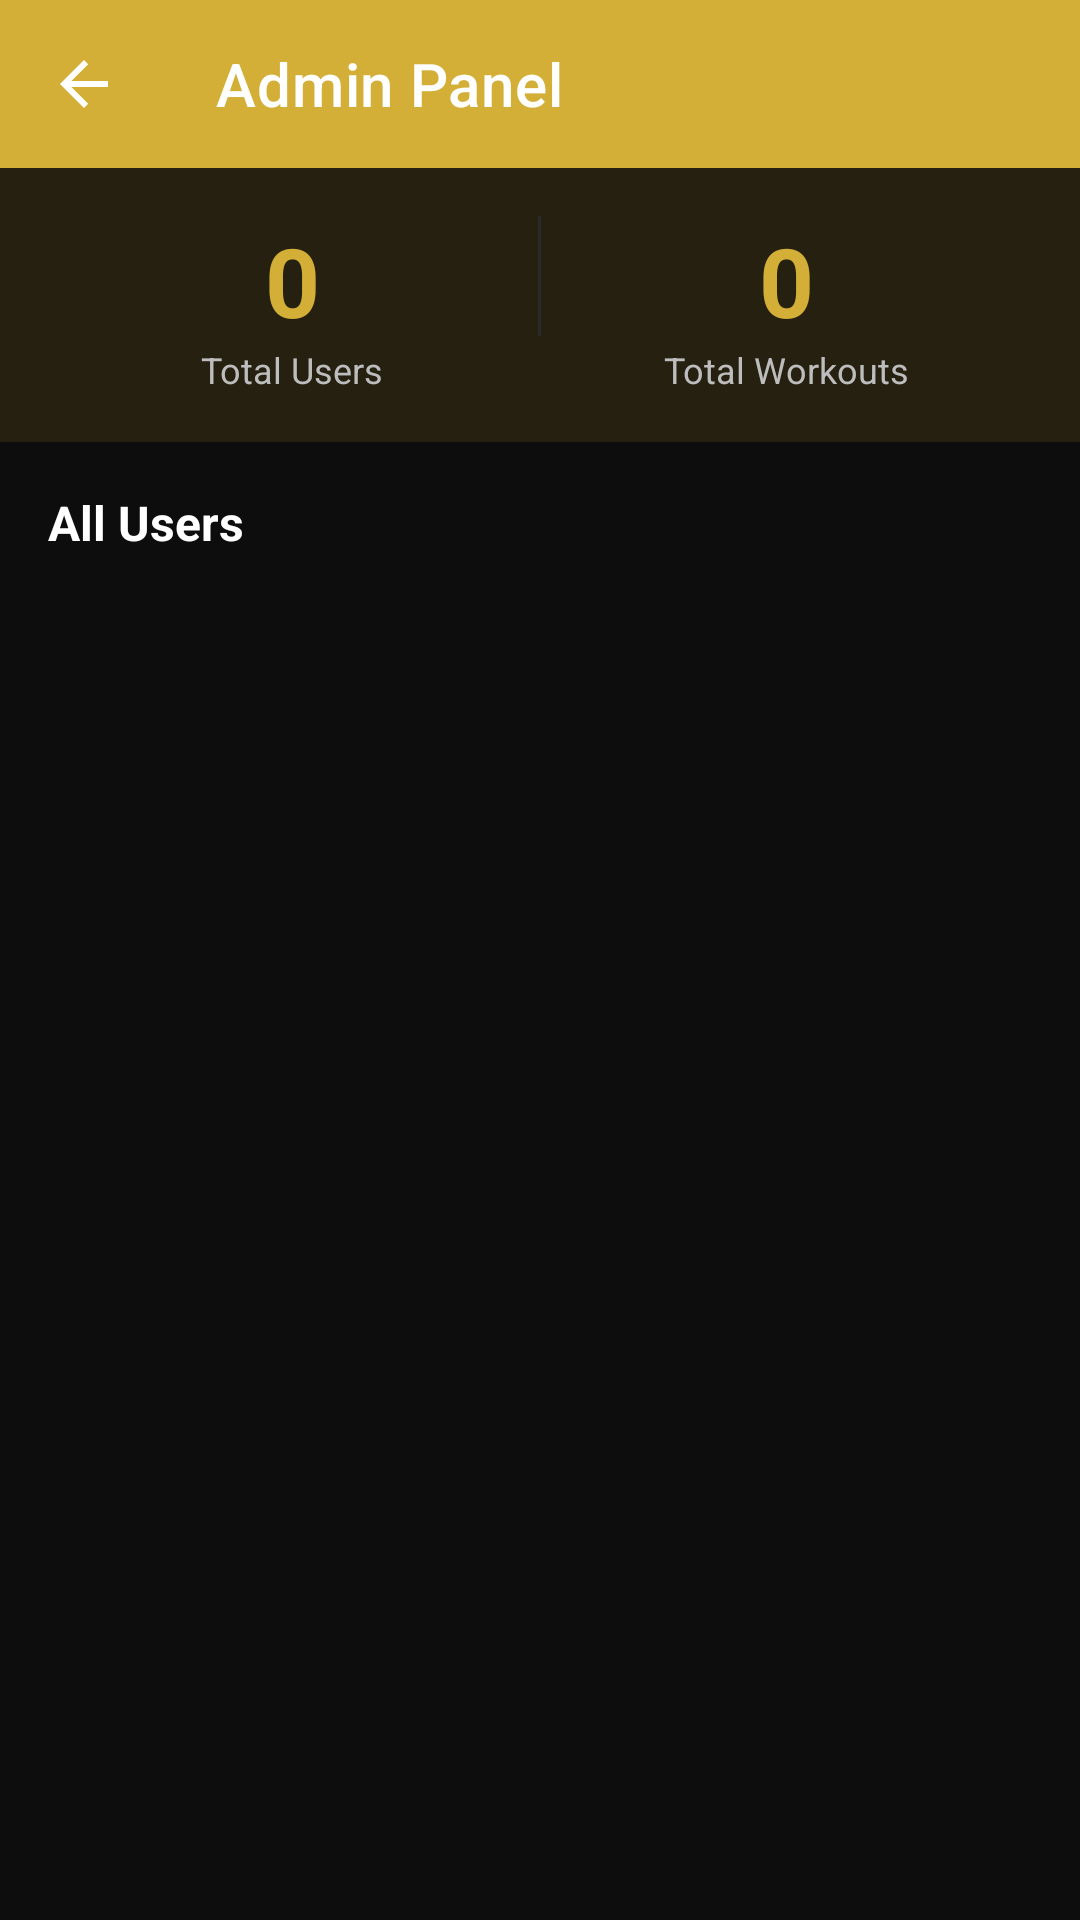

Android layout source for this screen:
<!-- AndroidManifest.xml: application theme Theme.FitTrack -->
<!-- res/layout/activity_admin_panel.xml -->
<?xml version="1.0" encoding="utf-8"?>
<androidx.constraintlayout.widget.ConstraintLayout
    xmlns:android="http://schemas.android.com/apk/res/android"
    xmlns:app="http://schemas.android.com/apk/res-auto"
    android:layout_width="match_parent"
    android:layout_height="match_parent"
    android:background="@color/background">

    <com.google.android.material.appbar.MaterialToolbar
        android:id="@+id/toolbarAdmin"
        android:layout_width="0dp"
        android:layout_height="?attr/actionBarSize"
        android:background="@color/admin_badge"
        app:title="@string/admin_panel_title"
        app:titleTextColor="#FFFFFF"
        app:navigationIcon="?attr/homeAsUpIndicator"
        app:navigationIconTint="#FFFFFF"
        app:layout_constraintEnd_toEndOf="parent"
        app:layout_constraintStart_toStartOf="parent"
        app:layout_constraintTop_toTopOf="parent" />

    
    <LinearLayout
        android:id="@+id/layoutAdminStats"
        android:layout_width="0dp"
        android:layout_height="wrap_content"
        android:orientation="horizontal"
        android:background="@color/admin_badge_bg"
        android:padding="16dp"
        app:layout_constraintEnd_toEndOf="parent"
        app:layout_constraintStart_toStartOf="parent"
        app:layout_constraintTop_toBottomOf="@id/toolbarAdmin">

        <LinearLayout
            android:layout_width="0dp"
            android:layout_height="wrap_content"
            android:layout_weight="1"
            android:gravity="center"
            android:orientation="vertical">
            <TextView
                android:id="@+id/tvTotalUsers"
                android:layout_width="wrap_content"
                android:layout_height="wrap_content"
                android:text="0"
                android:textColor="@color/admin_badge"
                android:textSize="32sp"
                android:textStyle="bold" />
            <TextView
                android:layout_width="wrap_content"
                android:layout_height="wrap_content"
                android:text="Total Users"
                android:textColor="@color/text_secondary"
                android:textSize="12sp" />
        </LinearLayout>

        <View
            android:layout_width="1dp"
            android:layout_height="40dp"
            android:background="@color/divider" />

        <LinearLayout
            android:layout_width="0dp"
            android:layout_height="wrap_content"
            android:layout_weight="1"
            android:gravity="center"
            android:orientation="vertical">
            <TextView
                android:id="@+id/tvTotalWorkoutsAdmin"
                android:layout_width="wrap_content"
                android:layout_height="wrap_content"
                android:text="0"
                android:textColor="@color/admin_badge"
                android:textSize="32sp"
                android:textStyle="bold" />
            <TextView
                android:layout_width="wrap_content"
                android:layout_height="wrap_content"
                android:text="Total Workouts"
                android:textColor="@color/text_secondary"
                android:textSize="12sp" />
        </LinearLayout>

    </LinearLayout>

    <TextView
        android:id="@+id/tvAllUsersLabel"
        android:layout_width="0dp"
        android:layout_height="wrap_content"
        android:layout_marginStart="16dp"
        android:layout_marginTop="16dp"
        android:text="@string/all_users_title"
        android:textColor="@color/text_primary"
        android:textSize="16sp"
        android:textStyle="bold"
        app:layout_constraintEnd_toEndOf="parent"
        app:layout_constraintStart_toStartOf="parent"
        app:layout_constraintTop_toBottomOf="@id/layoutAdminStats" />

    <androidx.recyclerview.widget.RecyclerView
        android:id="@+id/rvUsers"
        android:layout_width="0dp"
        android:layout_height="0dp"
        android:layout_marginTop="8dp"
        android:padding="12dp"
        android:clipToPadding="false"
        app:layout_constraintBottom_toBottomOf="parent"
        app:layout_constraintEnd_toEndOf="parent"
        app:layout_constraintStart_toStartOf="parent"
        app:layout_constraintTop_toBottomOf="@id/tvAllUsersLabel" />

    <TextView
        android:id="@+id/tvNoUsers"
        android:layout_width="wrap_content"
        android:layout_height="wrap_content"
        android:text="@string/no_users"
        android:textColor="@color/text_secondary"
        android:textSize="15sp"
        android:visibility="gone"
        app:layout_constraintBottom_toBottomOf="parent"
        app:layout_constraintEnd_toEndOf="parent"
        app:layout_constraintStart_toStartOf="parent"
        app:layout_constraintTop_toBottomOf="@id/tvAllUsersLabel" />

</androidx.constraintlayout.widget.ConstraintLayout>
<!-- resources referenced by this layout -->
<resources>
  <color name="admin_badge">#D4AF37</color>
  <color name="admin_badge_bg">#252010</color>
  <color name="background">#0D0D0D</color>
  <color name="divider">#2A2A2A</color>
  <color name="text_primary">#FFFFFF</color>
  <color name="text_secondary">#BDBDBD</color>
  <string name="admin_panel_title">Admin Panel</string>
  <string name="all_users_title">All Users</string>
  <string name="no_users">No users registered yet.</string>
  <style name="Theme.FitTrack" parent="Theme.MaterialComponents.Light.NoActionBar">
          <item name="colorPrimary">@color/accent_red</item>
          <item name="colorPrimaryVariant">@color/accent_red_dark</item>
          <item name="colorOnPrimary">@color/text_primary</item>
          <item name="colorSecondary">@color/accent_gold</item>
          <item name="colorSecondaryVariant">@color/accent_gold</item>
          <item name="colorOnSecondary">@color/text_on_gold</item>
          <item name="colorSurface">@color/bg_card</item>
          <item name="colorOnSurface">@color/text_primary</item>
          <item name="android:colorBackground">@color/bg_primary</item>
          <item name="android:windowBackground">@color/bg_primary</item>
          <item name="android:statusBarColor">@color/bg_primary</item>
          <item name="android:navigationBarColor">@color/bg_primary</item>
          <item name="android:textColor">@color/text_primary</item>
          <item name="android:textColorPrimary">@color/text_primary</item>
          <item name="android:textColorSecondary">@color/text_secondary</item>
          
          <item name="android:windowLightStatusBar">false</item>
      </style>
  <color name="accent_red">#D32F2F</color>
  <color name="accent_red_dark">#B71C1C</color>
  <color name="accent_gold">#D4AF37</color>
  <color name="text_on_gold">#0D0D0D</color>
  <color name="bg_card">#202020</color>
  <color name="bg_primary">#0D0D0D</color>
</resources>
